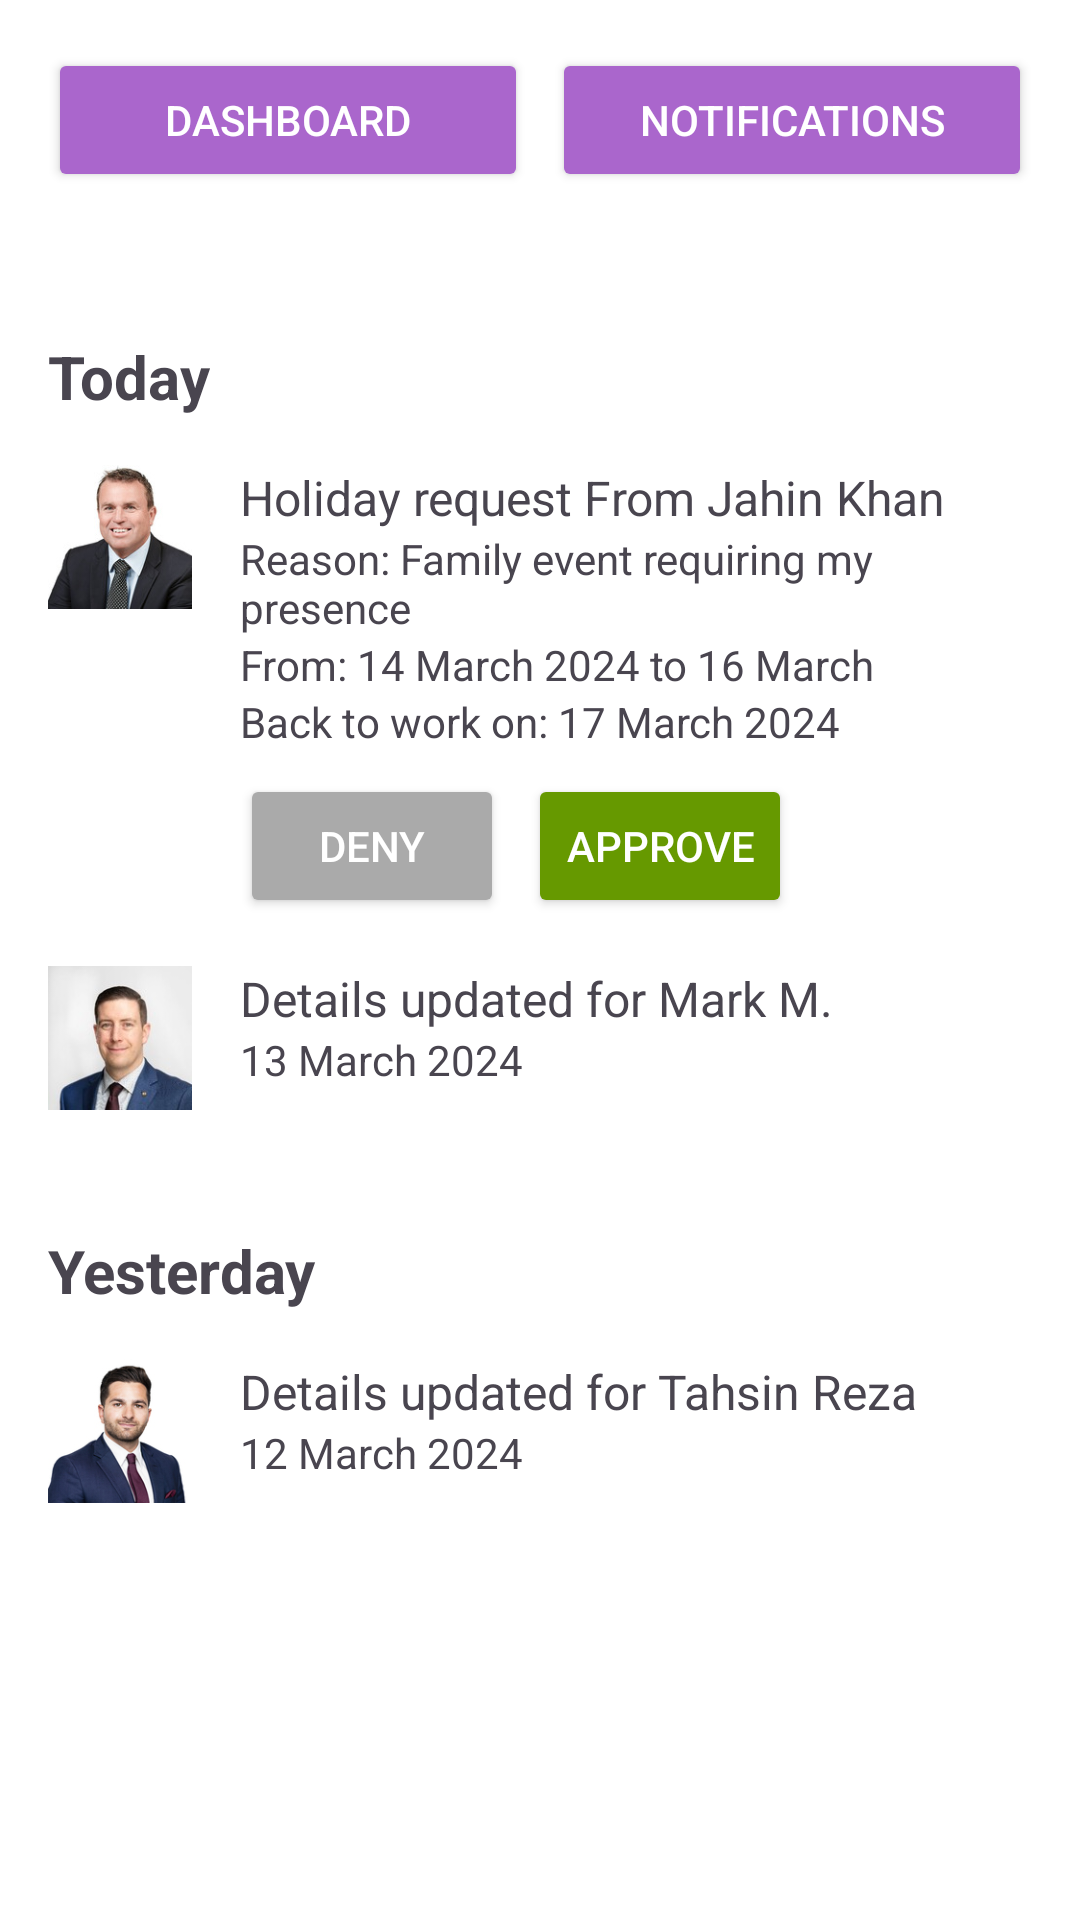

Here is an Android app screen rendered from its layout file. Give the layout XML and the strings, colors and styles it references.
<!-- AndroidManifest.xml: application theme Theme.EmManagement -->
<!-- res/layout/activity_notifications.xml -->
<?xml version="1.0" encoding="utf-8"?>
<RelativeLayout
    xmlns:android="http://schemas.android.com/apk/res/android"
    android:layout_width="match_parent"
    android:layout_height="match_parent"
    android:padding="16dp"
    android:background="@android:color/white">

    
    <LinearLayout
        android:id="@+id/navigationButtons"
        android:layout_width="match_parent"
        android:layout_height="wrap_content"
        android:orientation="horizontal"
        android:gravity="center"
        android:layout_marginBottom="24dp">

        <Button
            android:id="@+id/dashboardButton"
            android:layout_width="0dp"
            android:layout_height="wrap_content"
            android:layout_weight="1"
            android:text="Dashboard"
            android:layout_marginEnd="8dp"
            android:backgroundTint="@android:color/holo_purple"
            android:textColor="@android:color/white"/>

        <Button
            android:id="@+id/notificationsButton"
            android:layout_width="0dp"
            android:layout_height="wrap_content"
            android:layout_weight="1"
            android:text="Notifications"
            android:backgroundTint="@android:color/holo_purple"
            android:textColor="@android:color/white"/>
    </LinearLayout>

    
    <TextView
        android:id="@+id/todayTitle"
        android:layout_width="wrap_content"
        android:layout_height="wrap_content"
        android:text="Today"
        android:textSize="20sp"
        android:textStyle="bold"
        android:layout_below="@id/navigationButtons"
        android:layout_marginTop="24dp"/>

    <LinearLayout
        android:id="@+id/todayNotifications"
        android:layout_width="match_parent"
        android:layout_height="wrap_content"
        android:orientation="vertical"
        android:layout_below="@id/todayTitle"
        android:layout_marginTop="16dp">

        
        <LinearLayout
            android:layout_width="match_parent"
            android:layout_height="wrap_content"
            android:orientation="horizontal"
            android:layout_marginBottom="16dp">

            <ImageView
                android:layout_width="48dp"
                android:layout_height="48dp"
                android:src="@drawable/jahin_khan"
                android:layout_marginEnd="16dp"/>

            <LinearLayout
                android:layout_width="0dp"
                android:layout_height="wrap_content"
                android:layout_weight="1"
                android:orientation="vertical">

                <TextView
                    android:layout_width="wrap_content"
                    android:layout_height="wrap_content"
                    android:text="Holiday request From Jahin Khan"
                    android:textSize="16sp"/>

                <TextView
                    android:layout_width="wrap_content"
                    android:layout_height="wrap_content"
                    android:text="Reason: Family event requiring my presence"
                    android:textSize="14sp"/>

                <TextView
                    android:layout_width="wrap_content"
                    android:layout_height="wrap_content"
                    android:text="From: 14 March 2024 to 16 March"
                    android:textSize="14sp"/>

                <TextView
                    android:layout_width="wrap_content"
                    android:layout_height="wrap_content"
                    android:text="Back to work on: 17 March 2024"
                    android:textSize="14sp"/>

                
                <LinearLayout
                    android:layout_width="match_parent"
                    android:layout_height="wrap_content"
                    android:orientation="horizontal"
                    android:layout_marginTop="8dp">

                    <Button
                        android:id="@+id/denyButton"
                        android:layout_width="wrap_content"
                        android:layout_height="wrap_content"
                        android:text="Deny"
                        android:layout_marginEnd="8dp"
                        android:backgroundTint="@android:color/darker_gray"
                        android:textColor="@android:color/white"/>

                    <Button
                        android:id="@+id/approveButton"
                        android:layout_width="wrap_content"
                        android:layout_height="wrap_content"
                        android:text="Approve"
                        android:backgroundTint="@android:color/holo_green_dark"
                        android:textColor="@android:color/white"/>
                </LinearLayout>
            </LinearLayout>
        </LinearLayout>

        
        <LinearLayout
            android:layout_width="match_parent"
            android:layout_height="wrap_content"
            android:orientation="horizontal"
            android:layout_marginBottom="16dp">

            <ImageView
                android:layout_width="48dp"
                android:layout_height="48dp"
                android:src="@drawable/mark_m"
                android:layout_marginEnd="16dp"/>

            <LinearLayout
                android:layout_width="0dp"
                android:layout_height="wrap_content"
                android:layout_weight="1"
                android:orientation="vertical">

                <TextView
                    android:layout_width="wrap_content"
                    android:layout_height="wrap_content"
                    android:text="Details updated for Mark M."
                    android:textSize="16sp"/>

                <TextView
                    android:layout_width="wrap_content"
                    android:layout_height="wrap_content"
                    android:text="13 March 2024"
                    android:textSize="14sp"/>
            </LinearLayout>
        </LinearLayout>
    </LinearLayout>

    
    <TextView
        android:id="@+id/yesterdayTitle"
        android:layout_width="wrap_content"
        android:layout_height="wrap_content"
        android:text="Yesterday"
        android:textSize="20sp"
        android:textStyle="bold"
        android:layout_below="@id/todayNotifications"
        android:layout_marginTop="24dp"/>

    <LinearLayout
        android:id="@+id/yesterdayNotifications"
        android:layout_width="match_parent"
        android:layout_height="wrap_content"
        android:orientation="vertical"
        android:layout_below="@id/yesterdayTitle"
        android:layout_marginTop="16dp">

        
        <LinearLayout
            android:layout_width="match_parent"
            android:layout_height="wrap_content"
            android:orientation="horizontal"
            android:layout_marginBottom="16dp">

            <ImageView
                android:layout_width="48dp"
                android:layout_height="48dp"
                android:src="@drawable/tahsin_reza"
                android:layout_marginEnd="16dp"/>

            <LinearLayout
                android:layout_width="0dp"
                android:layout_height="wrap_content"
                android:layout_weight="1"
                android:orientation="vertical">

                <TextView
                    android:layout_width="wrap_content"
                    android:layout_height="wrap_content"
                    android:text="Details updated for Tahsin Reza"
                    android:textSize="16sp"/>

                <TextView
                    android:layout_width="wrap_content"
                    android:layout_height="wrap_content"
                    android:text="12 March 2024"
                    android:textSize="14sp"/>
            </LinearLayout>
        </LinearLayout>
    </LinearLayout>

</RelativeLayout>
<!-- resources referenced by this layout -->
<resources>
  <!-- drawable jahin_khan: jpg bitmap (drawable, 21260 bytes) -->
  <!-- drawable mark_m: jpg bitmap (drawable, 5462 bytes) -->
  <!-- drawable tahsin_reza: jpg bitmap (drawable, 45679 bytes) -->
  <style name="Theme.EmManagement" parent="Base.Theme.EmManagement" />
  <style name="Base.Theme.EmManagement" parent="Theme.Material3.DayNight.NoActionBar">
          
          
      </style>
</resources>
